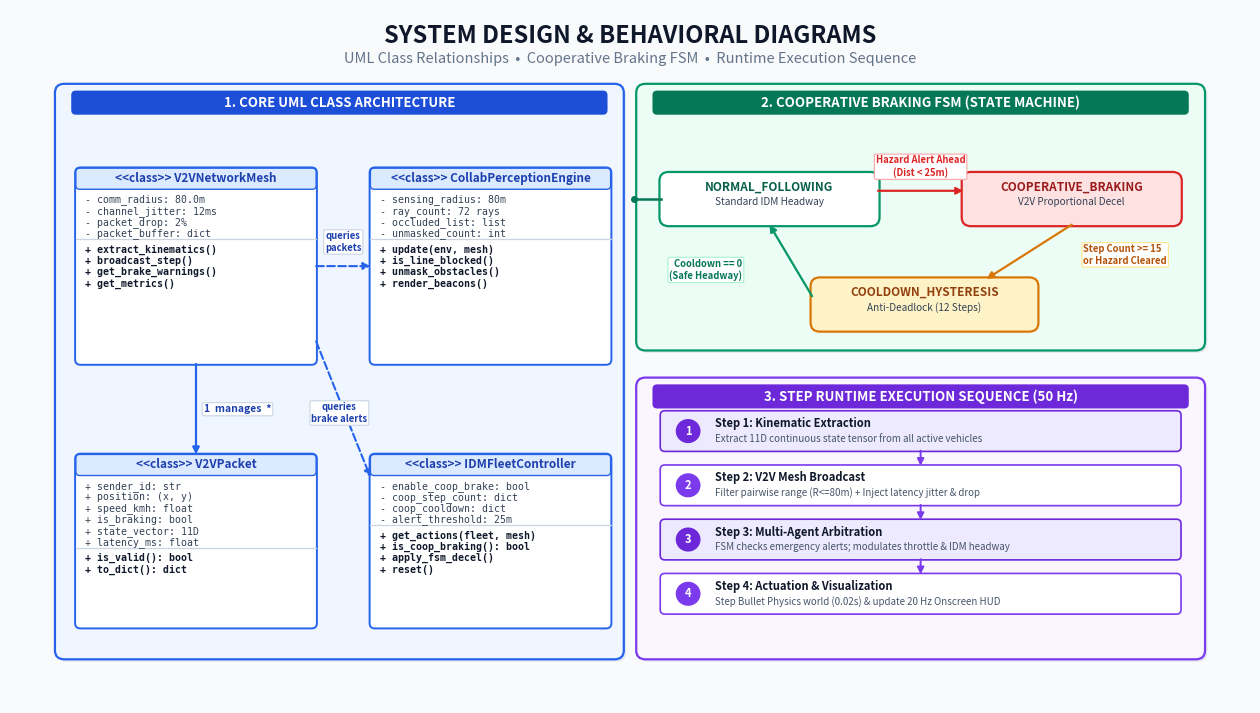

Python code for this plot: (Note: this script raises an exception after producing the figure.)
"""
Generate an Ultra-Clean, Simple, and Intuitive Design Diagrams Image
for Slide 7/8 of the B.Tech Presentation at RSET.
Features:
1. UML Class Architecture (Left Panel) - zero overlap, perfect spacing
2. Cooperative Braking FSM (Top Right Panel)
3. Step Execution Sequence (Bottom Right Panel)
"""

import matplotlib.pyplot as plt
import matplotlib.patches as patches

def generate_design_diagrams(output_path="design_diagrams.png"):
    fig, ax = plt.subplots(figsize=(16, 9), dpi=300)
    ax.set_xlim(0, 160)
    ax.set_ylim(0, 92)
    ax.axis('off')

    # Background
    fig.patch.set_facecolor('#F8FAFC')
    ax.set_facecolor('#F8FAFC')

    # Header / Title
    ax.text(80, 88.5, "SYSTEM DESIGN & BEHAVIORAL DIAGRAMS",
            ha='center', va='center', fontsize=17, weight='bold', color='#0F172A', fontfamily='sans-serif')
    ax.text(80, 85.5, "UML Class Relationships  •  Cooperative Braking FSM  •  Runtime Execution Sequence",
            ha='center', va='center', fontsize=10.5, color='#64748B', fontfamily='sans-serif')

    # Color Palette
    c_blue = {'border': '#2563EB', 'bg': '#EFF6FF', 'badge': '#1D4ED8', 'title': '#1E40AF'}
    c_green = {'border': '#059669', 'bg': '#ECFDF5', 'badge': '#047857', 'title': '#065F46'}
    c_purple = {'border': '#7C3AED', 'bg': '#FAF5FF', 'badge': '#6D28D9', 'title': '#5B21B6'}

    # Helper: Outer Section Card
    def draw_section_card(x, y, w, h, title, pal):
        shadow = patches.FancyBboxPatch((x+0.3, y-0.3), w, h, boxstyle="round,pad=0.2,rounding_size=1.2",
                                        facecolor='#E2E8F0', edgecolor='none', zorder=1)
        ax.add_patch(shadow)
        card = patches.FancyBboxPatch((x, y), w, h, boxstyle="round,pad=0.2,rounding_size=1.2",
                                      facecolor=pal['bg'], edgecolor=pal['border'], linewidth=1.6, zorder=2)
        ax.add_patch(card)
        badge = patches.FancyBboxPatch((x + 2, y + h - 3.8), w - 4, 3.0, boxstyle="round,pad=0.1,rounding_size=0.6",
                                       facecolor=pal['badge'], edgecolor='none', zorder=3)
        ax.add_patch(badge)
        ax.text(x + w/2, y + h - 2.3, title, ha='center', va='center', fontsize=9.5,
                weight='bold', color='#FFFFFF', zorder=4, fontfamily='sans-serif')

    # =========================================================================
    # LEFT PANEL: SIMPLIFIED UML CLASS DIAGRAM (x: 6 to 79, y: 6 to 82)
    # =========================================================================
    draw_section_card(6, 6, 73, 76, "1. CORE UML CLASS ARCHITECTURE", c_blue)

    def draw_class_box(x, y, w, h, class_name, fields, methods, border='#2563EB', fill='#FFFFFF'):
        b = patches.FancyBboxPatch((x, y), w, h, boxstyle="round,pad=0.1,rounding_size=0.7",
                                   facecolor=fill, edgecolor=border, linewidth=1.4, zorder=5)
        ax.add_patch(b)
        header = patches.FancyBboxPatch((x, y + h - 2.8), w, 2.8, boxstyle="round,pad=0.0,rounding_size=0.5",
                                        facecolor='#DBEAFE', edgecolor=border, linewidth=1.0, zorder=6)
        ax.add_patch(header)
        ax.text(x + w/2, y + h - 1.4, f"<<class>> {class_name}", ha='center', va='center',
                fontsize=8.5, weight='bold', color='#1E40AF', zorder=7, fontfamily='sans-serif')

        # Dividing line between fields and methods
        sep_y = y + h - 2.8 - (len(fields) * 1.5 + 0.6)
        ax.plot([x, x+w], [sep_y, sep_y], color='#CBD5E1', lw=0.9, zorder=7)

        # Fields
        curr_y = y + h - 4.2
        for f in fields:
            ax.text(x + 1.2, curr_y, f, ha='left', va='center', fontsize=7.1,
                    color='#334155', fontfamily='monospace', zorder=7)
            curr_y -= 1.5

        # Methods
        curr_y = sep_y - 1.4
        for m in methods:
            ax.text(x + 1.2, curr_y, m, ha='left', va='center', fontsize=7.1,
                    color='#0F172A', fontfamily='monospace', weight='bold', zorder=7)
            curr_y -= 1.5

    # Class 1: V2VNetworkMesh (Top Left) - x: 8 to 39
    draw_class_box(8.5, 45, 31, 26, "V2VNetworkMesh",
                   ["- comm_radius: 80.0m",
                    "- channel_jitter: 12ms",
                    "- packet_drop: 2%",
                    "- packet_buffer: dict"],
                   ["+ extract_kinematics()",
                    "+ broadcast_step()",
                    "+ get_brake_warnings()",
                    "+ get_metrics()"])

    # Class 2: CollaborativePerceptionEngine (Top Right) - x: 46.5 to 77.5
    draw_class_box(46.5, 45, 31, 26, "CollabPerceptionEngine",
                   ["- sensing_radius: 80m",
                    "- ray_count: 72 rays",
                    "- occluded_list: list",
                    "- unmasked_count: int"],
                   ["+ update(env, mesh)",
                    "+ is_line_blocked()",
                    "+ unmask_obstacles()",
                    "+ render_beacons()"])

    # Class 3: V2VPacket (Bottom Left) - x: 8.5 to 39.5
    draw_class_box(8.5, 10, 31, 23, "V2VPacket",
                   ["+ sender_id: str",
                    "+ position: (x, y)",
                    "+ speed_kmh: float",
                    "+ is_braking: bool",
                    "+ state_vector: 11D",
                    "+ latency_ms: float"],
                   ["+ is_valid(): bool",
                    "+ to_dict(): dict"])

    # Class 4: IDMFleetController (Bottom Right) - x: 46.5 to 77.5
    draw_class_box(46.5, 10, 31, 23, "IDMFleetController",
                   ["- enable_coop_brake: bool",
                    "- coop_step_count: dict",
                    "- coop_cooldown: dict",
                    "- alert_threshold: 25m"],
                   ["+ get_actions(fleet, mesh)",
                    "+ is_coop_braking(): bool",
                    "+ apply_fsm_decel()",
                    "+ reset()"])

    # Relationships:
    # 1. Composition: Mesh manages Packets (Vertical Drop)
    con1 = patches.ConnectionPatch(xyA=(24, 45), xyB=(24, 33), coordsA="data", coordsB="data",
                                   arrowstyle='-|>', color='#2563EB', linewidth=1.6, zorder=8)
    ax.add_artist(con1)
    ax.text(25, 39, "1  manages  *", ha='left', va='center', fontsize=7.5,
            weight='bold', color='#1E40AF', backgroundcolor='#FFFFFF', zorder=9,
            bbox=dict(boxstyle="round,pad=0.15", facecolor='#FFFFFF', edgecolor='#CBD5E1', lw=0.8))

    # 2. Dependency: CollabEngine queries Mesh (Horizontal with clean offset text)
    con2 = patches.ConnectionPatch(xyA=(39.5, 58), xyB=(46.5, 58), coordsA="data", coordsB="data",
                                   arrowstyle='-|>', color='#2563EB', linewidth=1.5, linestyle='dashed', zorder=8)
    ax.add_artist(con2)
    ax.text(43.0, 61.2, "queries\npackets", ha='center', va='center', fontsize=6.8, color='#1E40AF',
            weight='bold', backgroundcolor='#FFFFFF', zorder=9,
            bbox=dict(boxstyle="round,pad=0.15", facecolor='#FFFFFF', edgecolor='#CBD5E1', lw=0.8))

    # 3. Dependency: FleetController queries Mesh for brake alerts
    con3 = patches.ConnectionPatch(xyA=(39.5, 48), xyB=(46.5, 30), coordsA="data", coordsB="data",
                                   arrowstyle='-|>', color='#2563EB', linewidth=1.5, linestyle='dashed', zorder=8)
    ax.add_artist(con3)
    ax.text(42.5, 38.5, "queries\nbrake alerts", ha='center', va='center', fontsize=6.8, color='#1E40AF',
            weight='bold', backgroundcolor='#FFFFFF', zorder=9,
            bbox=dict(boxstyle="round,pad=0.15", facecolor='#FFFFFF', edgecolor='#CBD5E1', lw=0.8))


    # =========================================================================
    # TOP-RIGHT PANEL: COOPERATIVE BRAKING FSM (x: 81 to 154, y: 47 to 82)
    # =========================================================================
    draw_section_card(81, 47, 73, 35, "2. COOPERATIVE BRAKING FSM (STATE MACHINE)", c_green)

    def draw_fsm_state(x, y, w, h, state_name, desc, pal_color, is_start=False):
        s = patches.FancyBboxPatch((x, y), w, h, boxstyle="round,pad=0.2,rounding_size=1.2",
                                   facecolor=pal_color['bg'], edgecolor=pal_color['border'], linewidth=1.6, zorder=6)
        ax.add_patch(s)
        ax.text(x + w/2, y + h - 1.8, state_name, ha='center', va='center', fontsize=8.5,
                weight='bold', color=pal_color['title'], zorder=7, fontfamily='sans-serif')
        ax.text(x + w/2, y + h - 3.8, desc, ha='center', va='center', fontsize=7.2,
                color='#334155', zorder=7, fontfamily='sans-serif')
        if is_start:
            ax.plot([x - 3.5, x], [y + h/2, y + h/2], color='#047857', lw=1.8, zorder=8)
            ax.plot(x - 3.5, y + h/2, marker='o', color='#047857', markersize=4, zorder=8)

    # 3 FSM States
    s_normal = {'bg': '#FFFFFF', 'border': '#059669', 'title': '#065F46'}
    s_brake  = {'bg': '#FEE2E2', 'border': '#DC2626', 'title': '#991B1B'}
    s_cool   = {'bg': '#FEF3C7', 'border': '#D97706', 'title': '#92400E'}

    draw_fsm_state(84, 63.5, 28, 6.8, "NORMAL_FOLLOWING", "Standard IDM Headway", s_normal, is_start=True)
    draw_fsm_state(123, 63.5, 28, 6.8, "COOPERATIVE_BRAKING", "V2V Proportional Decel", s_brake)
    draw_fsm_state(103.5, 49.5, 29, 6.8, "COOLDOWN_HYSTERESIS", "Anti-Deadlock (12 Steps)", s_cool)

    # FSM Transitions
    # Normal -> Braking (Top arrow)
    con_fsm1 = patches.ConnectionPatch(xyA=(112, 68.0), xyB=(123, 68.0), coordsA="data", coordsB="data",
                                       arrowstyle='-|>', color='#DC2626', linewidth=1.6, zorder=8)
    ax.add_artist(con_fsm1)
    ax.text(117.5, 71.2, "Hazard Alert Ahead\n(Dist < 25m)", ha='center', va='center',
            fontsize=6.8, weight='bold', color='#DC2626', zorder=9,
            bbox=dict(boxstyle="round,pad=0.15", facecolor='#FFFFFF', edgecolor='#FCA5A5', lw=0.8))

    # Braking -> Cooldown (Down arrow)
    con_fsm2 = patches.ConnectionPatch(xyA=(137, 63.5), xyB=(126, 56.3), coordsA="data", coordsB="data",
                                       arrowstyle='-|>', color='#D97706', linewidth=1.6, zorder=8)
    ax.add_artist(con_fsm2)
    ax.text(138.5, 59.5, "Step Count >= 15\nor Hazard Cleared", ha='left', va='center',
            fontsize=6.8, color='#B45309', weight='bold', zorder=9,
            bbox=dict(boxstyle="round,pad=0.15", facecolor='#FFFFFF', edgecolor='#FDE68A', lw=0.8))

    # Cooldown -> Normal (Up-left arrow)
    con_fsm3 = patches.ConnectionPatch(xyA=(103.5, 54.0), xyB=(98, 63.5), coordsA="data", coordsB="data",
                                       arrowstyle='-|>', color='#059669', linewidth=1.6, zorder=8)
    ax.add_artist(con_fsm3)
    ax.text(94.5, 57.5, "Cooldown == 0\n(Safe Headway)", ha='right', va='center',
            fontsize=6.8, color='#047857', weight='bold', zorder=9,
            bbox=dict(boxstyle="round,pad=0.15", facecolor='#FFFFFF', edgecolor='#A7F3D0', lw=0.8))


    # =========================================================================
    # BOTTOM-RIGHT PANEL: EXECUTION SEQUENCE FLOW (x: 81 to 154, y: 6 to 43)
    # =========================================================================
    draw_section_card(81, 6, 73, 37, "3. STEP RUNTIME EXECUTION SEQUENCE (50 Hz)", c_purple)

    seq_steps = [
        ("Step 1: Kinematic Extraction", "Extract 11D continuous state tensor from all active vehicles", "#EDE9FE", "#6D28D9"),
        ("Step 2: V2V Mesh Broadcast", "Filter pairwise range (R<=80m) + Inject latency jitter & drop", "#FFFFFF", "#7C3AED"),
        ("Step 3: Multi-Agent Arbitration", "FSM checks emergency alerts; modulates throttle & IDM headway", "#EDE9FE", "#6D28D9"),
        ("Step 4: Actuation & Visualization", "Step Bullet Physics world (0.02s) & update 20 Hz Onscreen HUD", "#FFFFFF", "#7C3AED")
    ]

    curr_sy = 33.5
    for idx, (s_title, s_desc, bg_color, b_color) in enumerate(seq_steps):
        s_box = patches.FancyBboxPatch((84, curr_sy), 67, 5.2, boxstyle="round,pad=0.1,rounding_size=0.6",
                                       facecolor=bg_color, edgecolor=b_color, linewidth=1.2, zorder=5)
        ax.add_patch(s_box)

        # Number badge
        num_circ = patches.Circle((87.5, curr_sy + 2.6), 1.6, facecolor=b_color, edgecolor='none', zorder=6)
        ax.add_patch(num_circ)
        ax.text(87.5, curr_sy + 2.6, str(idx + 1), ha='center', va='center', fontsize=8,
                weight='bold', color='#FFFFFF', zorder=7)

        ax.text(91, curr_sy + 3.6, s_title, ha='left', va='center', fontsize=8,
                weight='bold', color='#0F172A', zorder=6, fontfamily='sans-serif')
        ax.text(91, curr_sy + 1.6, s_desc, ha='left', va='center', fontsize=7.0,
                color='#475569', zorder=6, fontfamily='sans-serif')

        # Arrow down to next step
        if idx < len(seq_steps) - 1:
            con_seq = patches.ConnectionPatch(xyA=(117.5, curr_sy), xyB=(117.5, curr_sy - 2.0),
                                              coordsA="data", coordsB="data",
                                              arrowstyle='-|>', color='#7C3AED', linewidth=1.4, zorder=8)
            ax.add_artist(con_seq)

        curr_sy -= 7.2

    # Save
    plt.savefig(output_path, dpi=300, bbox_inches='tight')
    plt.close()
    print(f"Perfect Design Diagrams image generated at: {output_path}")

if __name__ == "__main__":
    generate_design_diagrams("/home/mark-joseph/Desktop/main project/design_diagrams.png")
